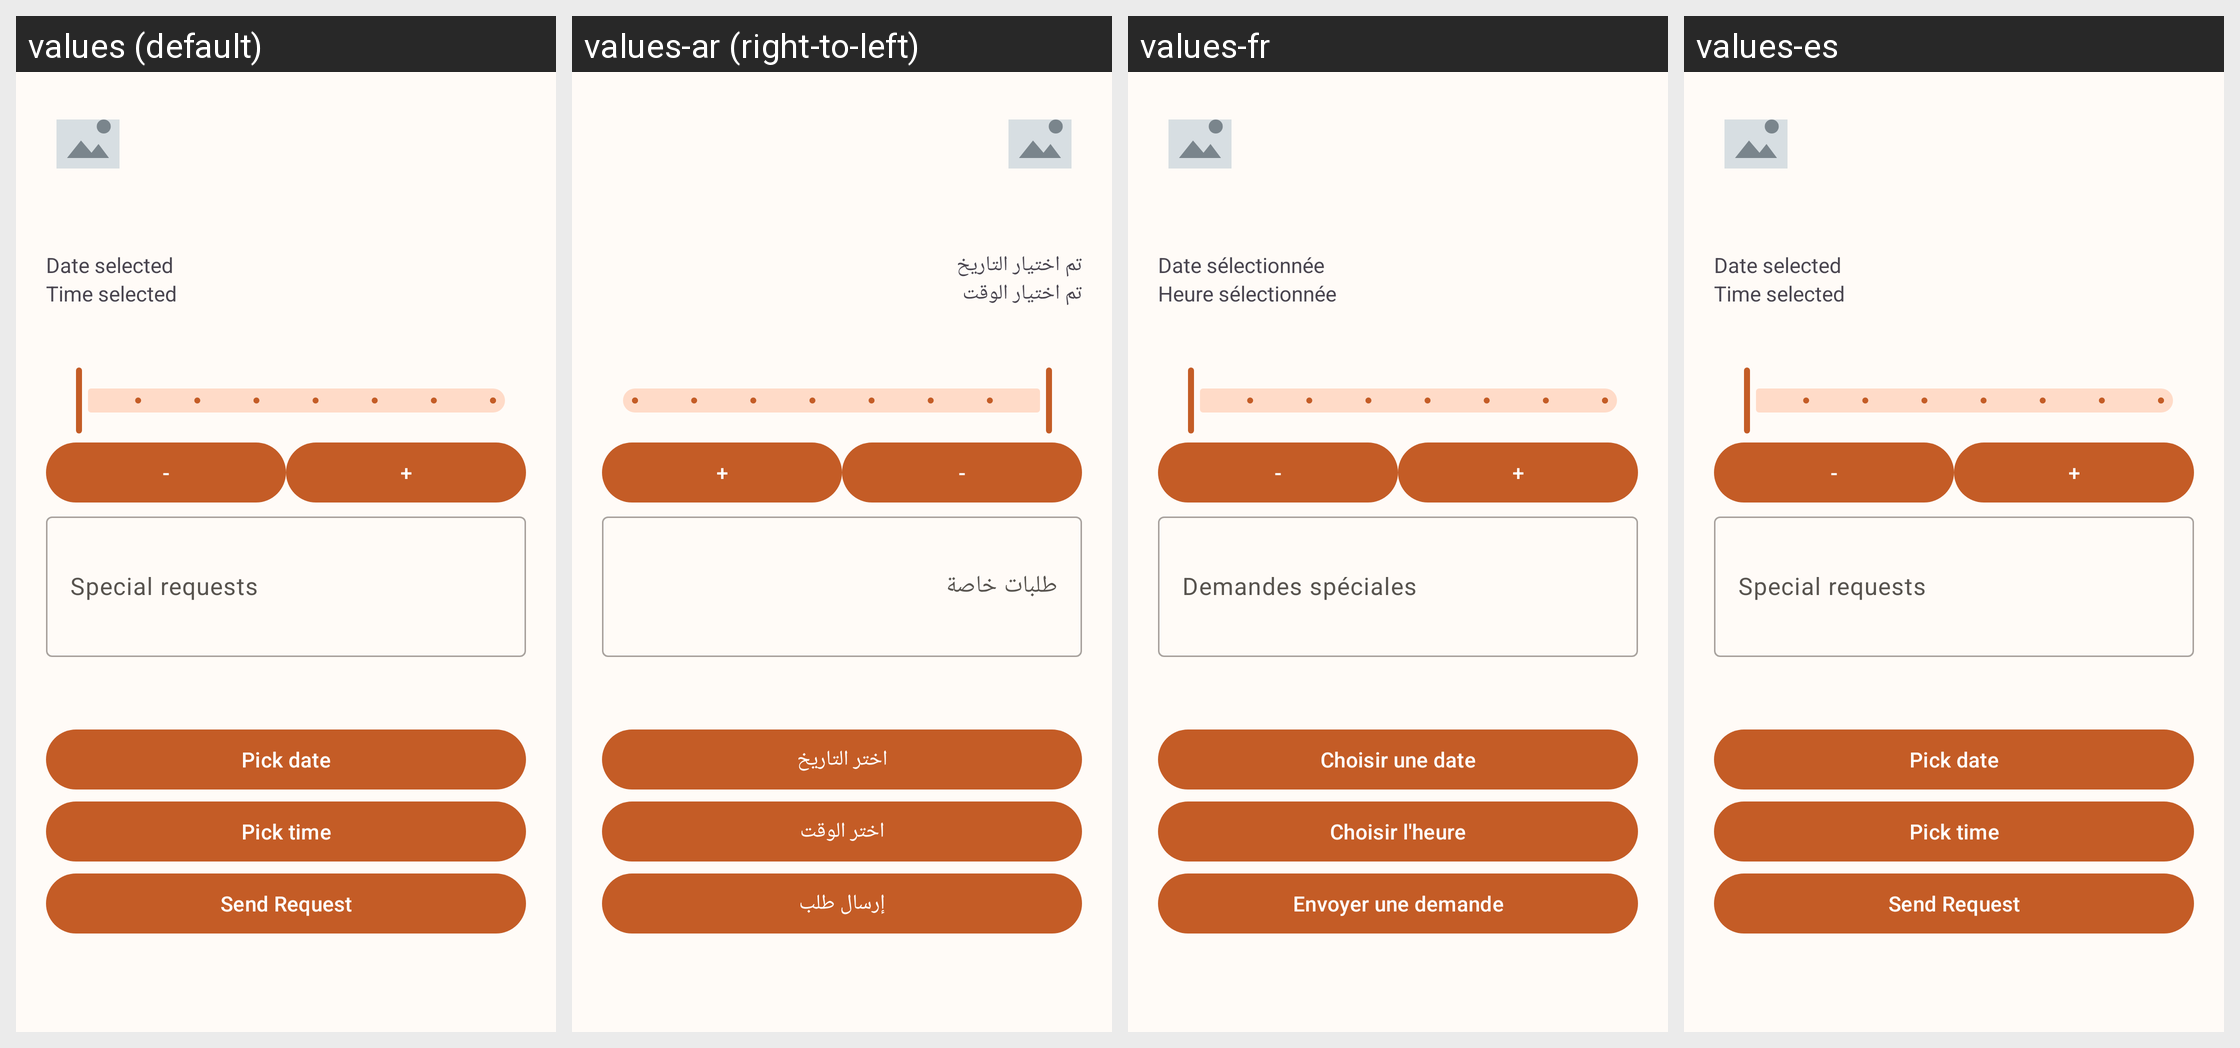

The same Android screen rendered under several of its app's locales, left to right. List the strings drawn on it with the default value and each locale's translation.
Android screen res/layout/bottom_sheet_guide_request.xml rendered under 4 locales, left to right: values (default), values-ar (right-to-left), values-fr, values-es. Device: Nexus 5 (rendered at 1080×1920; each locale shown at half size, 540×960, under a caption strip naming it); theme Theme.TourismGuide.
Strings drawn on this screen, with the default value and each locale's value (text and hints the layout hard-codes, and strings that could not be matched under every locale, appear in the picture but are not listed):

date_selected
  values: Date selected
  values-ar: تم اختيار التاريخ
  values-fr: Date sélectionnée
  values-es: Date selected  [not translated; the default value is used]

time_selected
  values: Time selected
  values-ar: تم اختيار الوقت
  values-fr: Heure sélectionnée
  values-es: Time selected  [not translated; the default value is used]

special_requests
  values: Special requests
  values-ar: طلبات خاصة
  values-fr: Demandes spéciales
  values-es: Special requests  [not translated; the default value is used]

pick_date
  values: Pick date
  values-ar: اختر التاريخ
  values-fr: Choisir une date
  values-es: Pick date  [not translated; the default value is used]

pick_time
  values: Pick time
  values-ar: اختر الوقت
  values-fr: Choisir l'heure
  values-es: Pick time  [not translated; the default value is used]

send_request
  values: Send Request
  values-ar: إرسال طلب
  values-fr: Envoyer une demande
  values-es: Send Request  [not translated; the default value is used]
